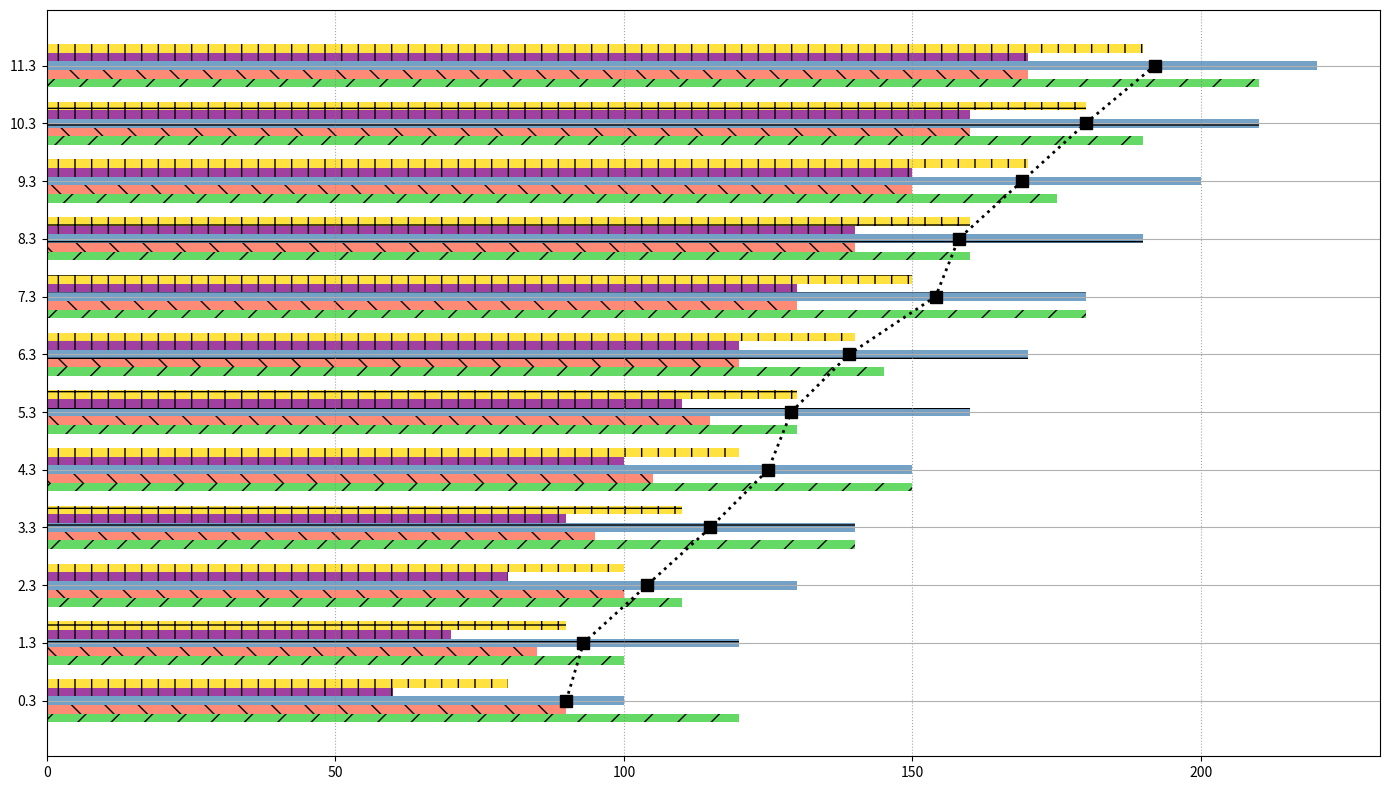

Generate this figure with matplotlib:
import numpy as np
import matplotlib.pyplot as plt

# Define the data
sales_data = np.array([
    [120, 100, 110, 140, 150, 130, 145, 180, 160, 175, 190, 210],  # USA
    [90, 85, 100, 95, 105, 115, 120, 130, 140, 150, 160, 170],    # Canada
    [100, 120, 130, 140, 150, 160, 170, 180, 190, 200, 210, 220],   # Germany
    [60, 70, 80, 90, 100, 110, 120, 130, 140, 150, 160, 170],     # Australia
    [80, 90, 100, 110, 120, 130, 140, 150, 160, 170, 180, 190]    # India
])
average_sales = sales_data.mean(axis=0)

fig, ax = plt.subplots(figsize=(14, 8))

bar_height = 0.15
index = np.arange(12)

colors = ['#32CD32', '#FF6347', '#4682B4', '#800080', '#FFD700']
hatches = ['/', '\\', '-', '|', '+']

for i in range(5):
    ax.barh(index + i * bar_height, sales_data[i], bar_height, color=colors[i], alpha=0.75, hatch=hatches[i])

ax.plot(average_sales, index + 2 * bar_height, color='black', linestyle=':', marker='s', linewidth=2, markersize=8)

ax.set_yticks(index + 2 * bar_height)

ax.xaxis.grid(True, linestyle=':', color='gray', alpha=0.7)
ax.yaxis.grid(True)

plt.tight_layout()
plt.show()
